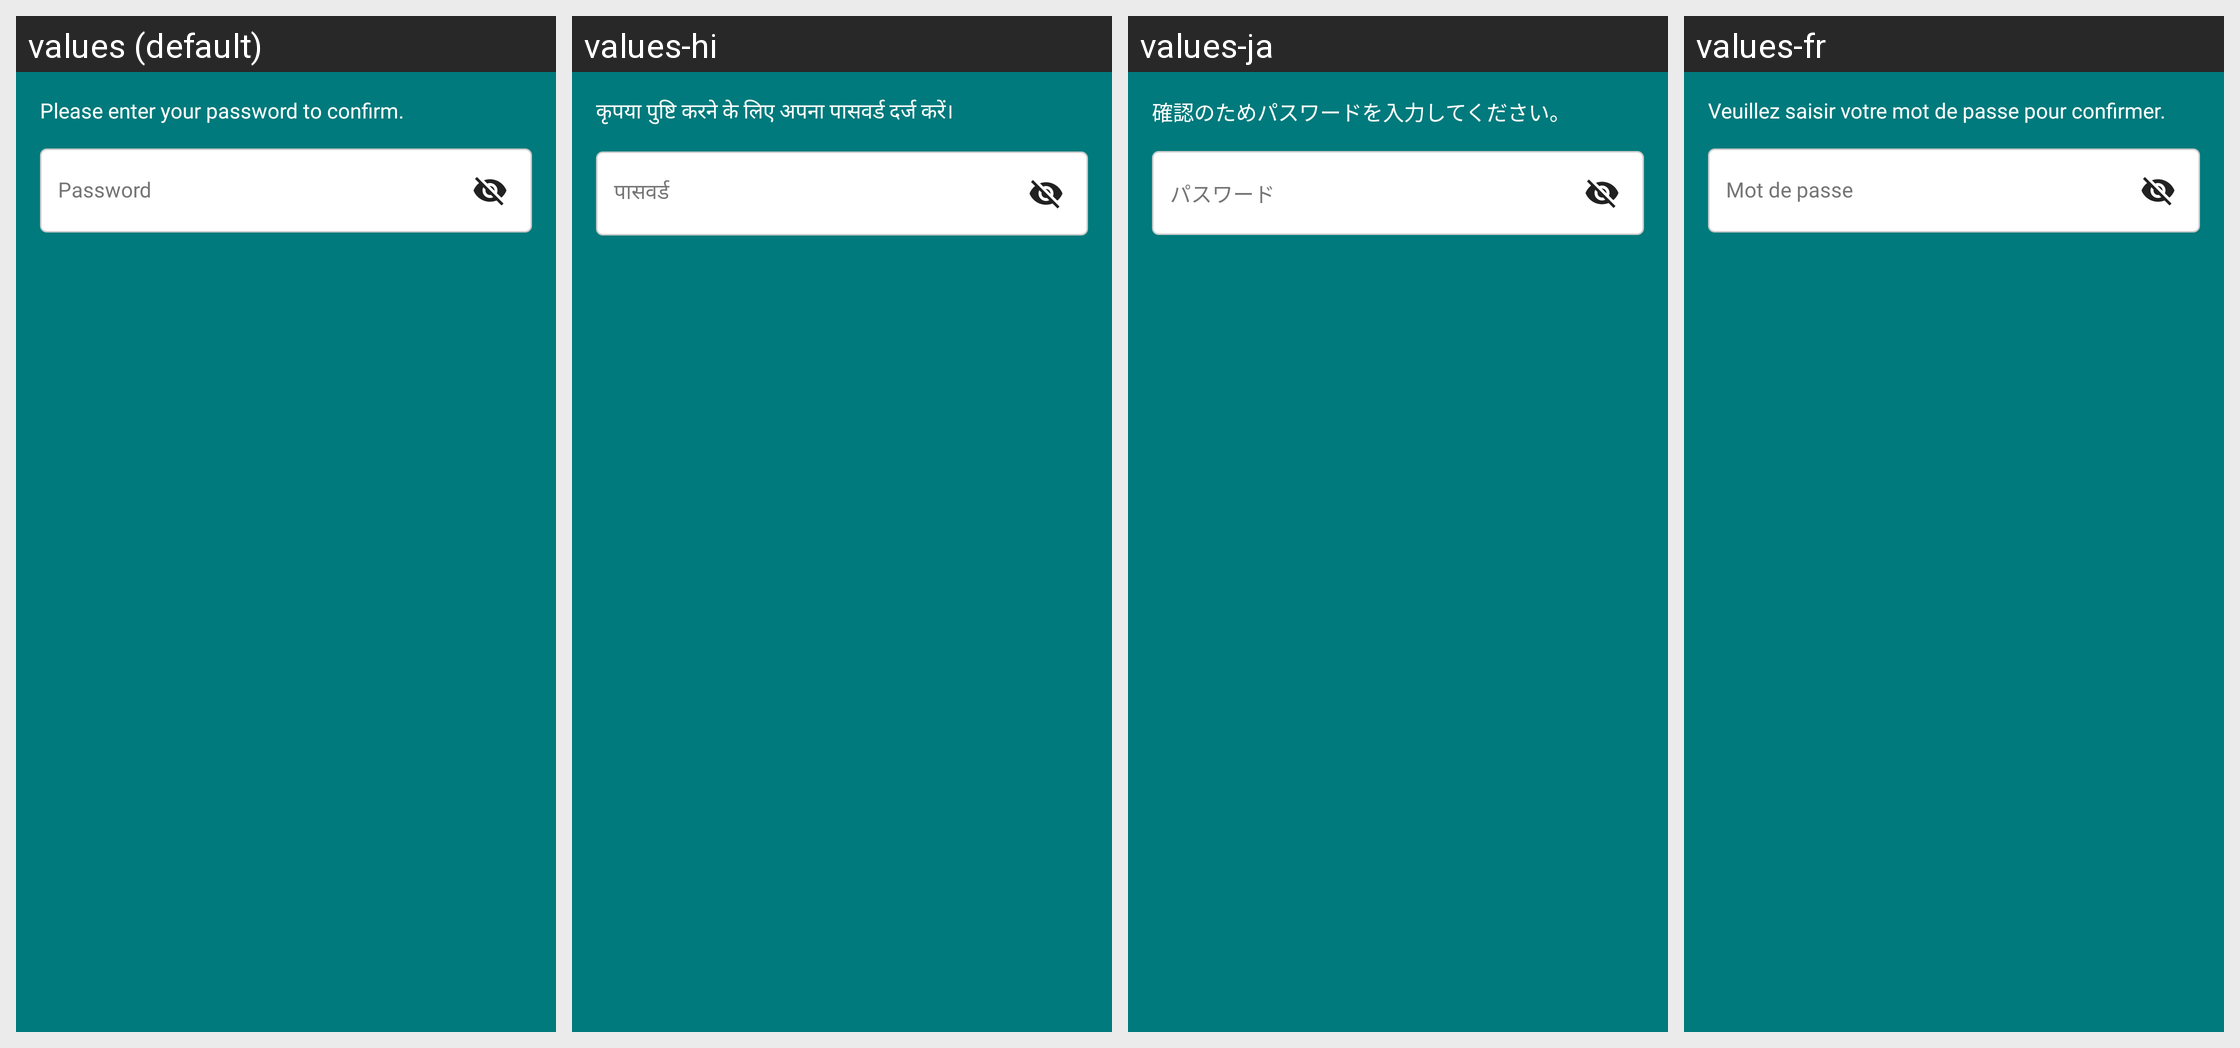

Locale-by-locale string values for the Android screen shown in this grid:
Android screen res/layout/dialog_password_confirmation.xml rendered under 4 locales, left to right: values (default), values-hi, values-ja, values-fr. Device: Nexus 5 (rendered at 1080×1920; each locale shown at half size, 540×960, under a caption strip naming it); theme Theme.BudgetBrewer.
Other locales in the repository, not shown: values-de, values-es, values-fil, values-it, values-pt.
Strings drawn on this screen, with the default value and each locale's value (text and hints the layout hard-codes, and strings that could not be matched under every locale, appear in the picture but are not listed):

delete_account_password_prompt
  values: Please enter your password to confirm.
  values-hi: कृपया पुष्टि करने के लिए अपना पासवर्ड दर्ज करें।
  values-ja: 確認のためパスワードを入力してください。
  values-fr: Veuillez saisir votre mot de passe pour confirmer.

password
  values: Password
  values-hi: पासवर्ड
  values-ja: パスワード
  values-fr: Mot de passe
